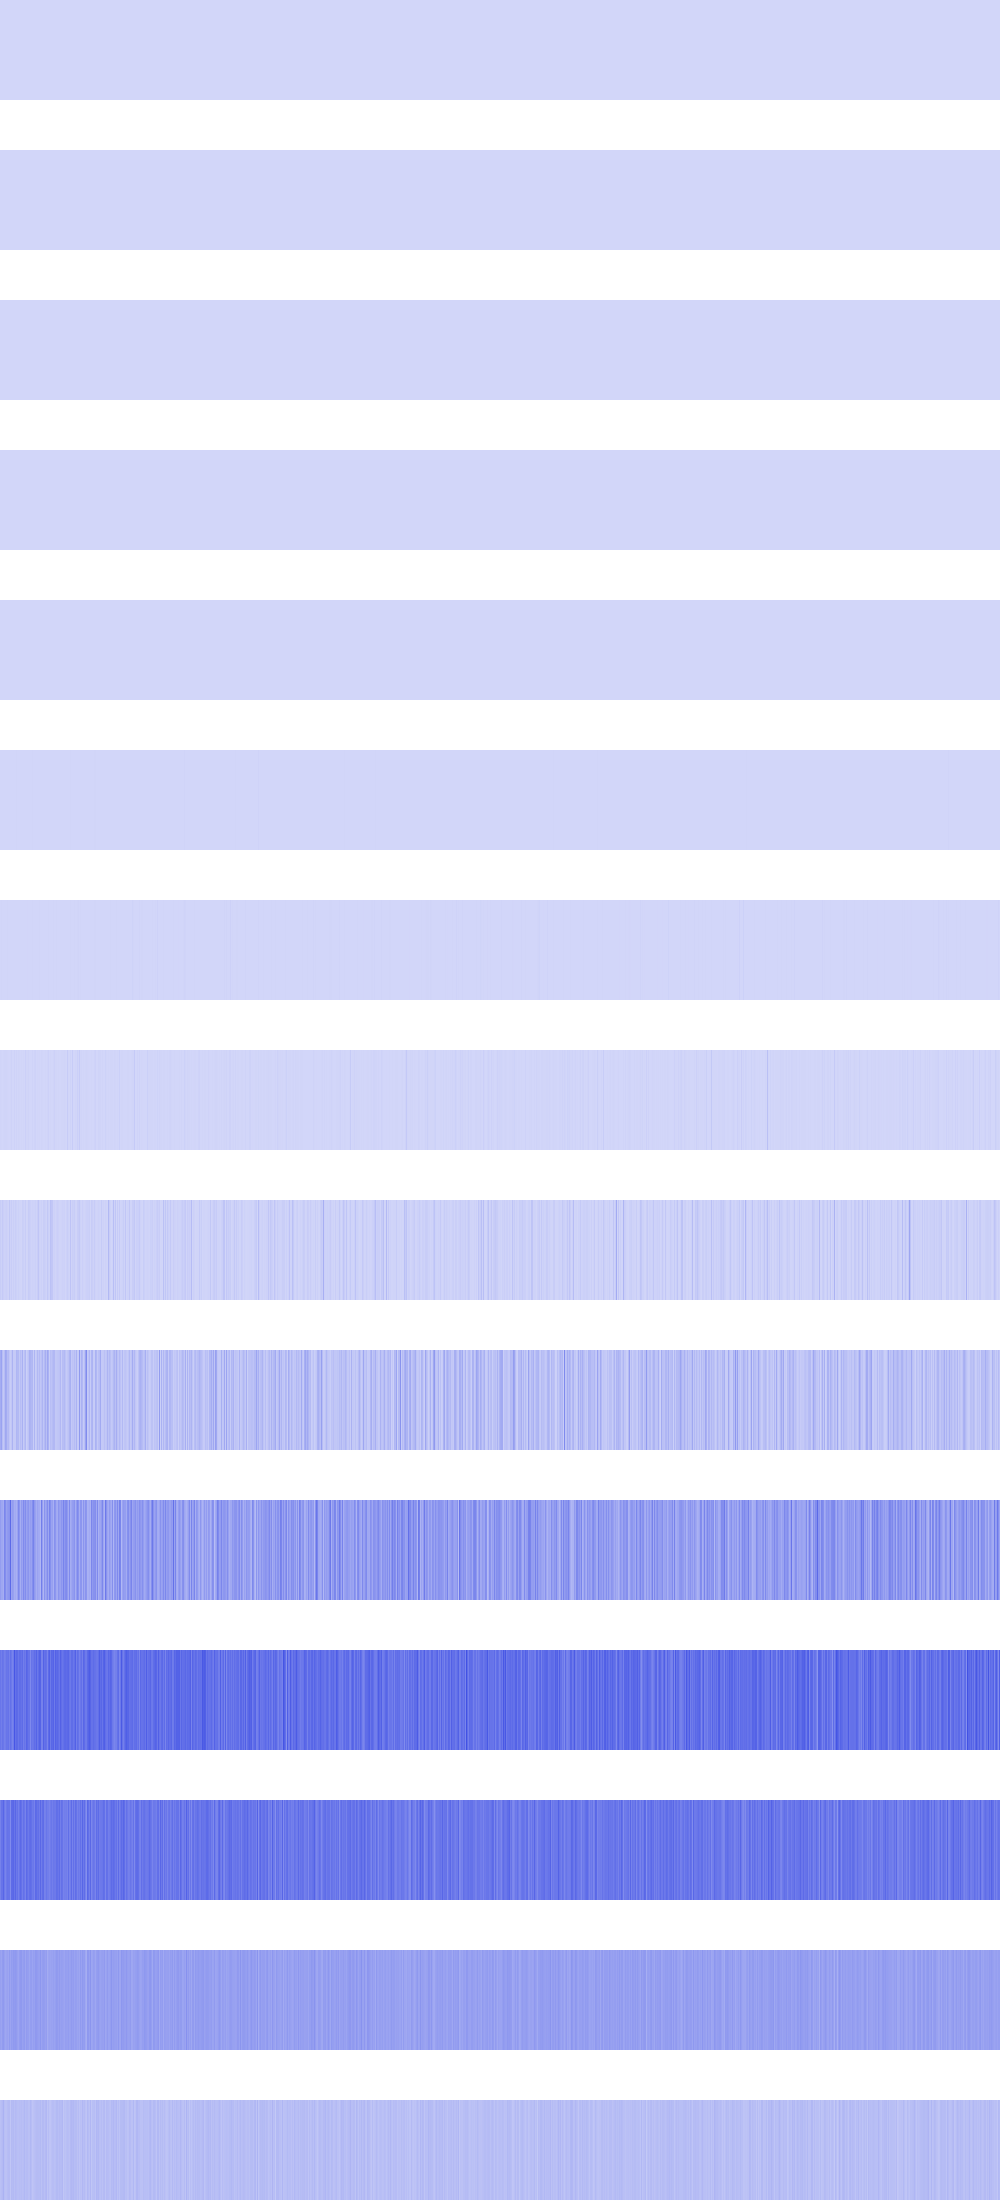

Source data for this figure (header and first rows):
676, 676, 676, 676, 676, 676, 676, 676, 676, 676, 676, 676, 676, 676, 676, 676, 676, 676, 676, 676, 676, 676, 676, 676
256, 256, 256, 256, 256, 256, 256, 256, 256, 256, 256, 256, 256, 256, 256, 256, 16, 16, 16, 16, 16, 16, 16, 16
12544, 12544, 12544, 12544, 12544, 12544, 12544, 12544, 1024, 1024, 1024, 1024, 1024, 1024, 1024, 1024, 3136, 3136, 3136, 3136, 3136, 3136, 3136, 3136
43264, 43264, 43264, 43264, 12544, 12544, 12544, 12544, 36864, 36864, 36864, 36864, 25600, 25600, 25600, 25600, 1024, 1024, 1024, 1024, 2304, 2304, 2304, 2304
200704, 200704, 1024, 1024, 0, 0, 50176, 50176, 147456, 147456, 36864, 36864, 50176, 50176, 50176, 50176, 9216, 9216, 1024, 1024, 147456, 147456, 25600, 25600
331776, 4096, 36864, 262144, 36864, 200704, 0, 331776, 65536, 409600, 692224, 495616, 4096, 16384, 0, 4096, 2359296, 200704, 262144, 200704, 16384, 0, 16384, 200704
925696, 4792320, 237568, 294912, 106496, 434176, 475136, 3448832, 819200, 737280, 532480, 237568, 335872, 327680, 81920, 892928, 1392640, 401408, 1064960, 401408, 524288, 81920, 606208, 1581056
5619712, 3227648, 81920, 2457600, 6635520, 7389184, 6782976, 3457024, 2260992, 884736, 4702208, 12468224, 1654784, 884736, 12877824, 1753088, 8880128, 1851392, 6717440, 3096576, 819200, 2785280, 1802240, 3751936
26443776, 13664256, 34570240, 19660800, 11763712, 16416768, 20774912, 12615680, 5439488, 42663936, 12812288, 26443776, 7897088, 22347776, 10485760, 24543232, 16449536, 7831552, 16580608, 7766016, 6619136, 2883584, 21102592, 18382848
121831424, 149618688, 74252288, 41287680, 73859072, 134021120, 123076608, 77004800, 84672512, 46268416, 27852800, 46989312, 102170624, 36831232, 36700160, 36634624, 94633984, 82640896, 82575360, 39780352, 73138176, 52297728, 110100480, 32571392
166330368, 138805248, 139067392, 119537664, 234487808, 211943424, 154927104, 176029696, 185597952, 194510848, 316801024, 149028864, 168165376, 156499968, 117440512, 128319488, 107479040, 149553152, 226230272, 188612608, 117440512, 174063616, 148373504, 221642752
281280512, 257687552, 285999104, 278921216, 250347520, 261357568, 284164096, 282329088, 290455552, 250085376, 296484864, 273416192, 240386048, 267386880, 373817344, 295960576, 320339968, 313786368, 278921216, 309067776, 305659904, 289931264, 311427072, 258211840
246939648, 286785536, 286785536, 328204288, 271056896, 241696768, 271581184, 290979840, 284164096, 284164096, 219676672, 311951360, 315097088, 325058560, 283115520, 324534272, 274726912, 292028416, 251658240, 284688384, 319815680, 295698432, 257949696, 297271296
158334976, 145752064, 170917888, 178257920, 156237824, 139460608, 148897792, 154140672, 140509184, 174063616, 145752064, 170917888, 160432128, 180355072, 171966464, 179306496, 171966464, 156237824, 142606336, 166723584, 178257920, 180355072, 155189248, 166723584
65011712, 73400320, 81788928, 104857600, 69206016, 60817408, 62914560, 73400320, 79691776, 79691776, 48234496, 81788928, 77594624, 83886080, 67108864, 81788928, 75497472, 69206016, 67108864, 73400320, 71303168, 75497472, 67108864, 73400320
